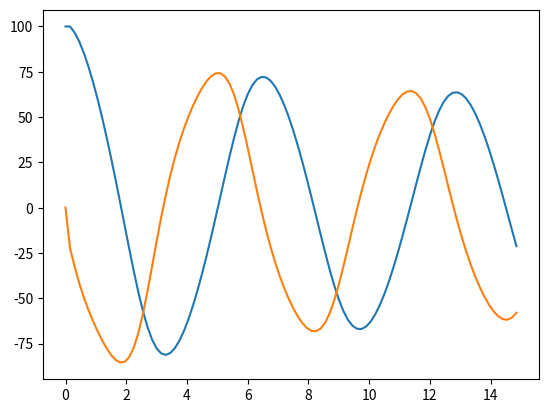

This chart was generated by the following Python code:
#!/usr/bin/env python
#coding: utf-8
import numpy as np
from matplotlib import pyplot as plt
N = 100 # число точек в реализации
dt = 0.15 # шаг интегрирования
x = np.zeros(N)
y = np.zeros(N)
# Задание начальных условий
x[0] = 100
y[0] = 0
a=3/2
b=1/2
c=1/10000
# Нахождение координат методом Адамса
for i in range(1, N):
    x[i] = x[i-1] + dt * (a*y[i-1]-b*y[i-1])
    y[i] = y[i-1] + dt * (a*(c*(1-pow(x[i-1],2))*y[i-1]-x[i-1])-b*(c*(1-pow(x[i-2],2))*y[i-2]-x[i-2]))
# Задание времени построения точек по шагу интегрирования, построение графика
t = np.arange(0, N*dt, dt)
plt.plot(t, x, t, y)
plt.show()